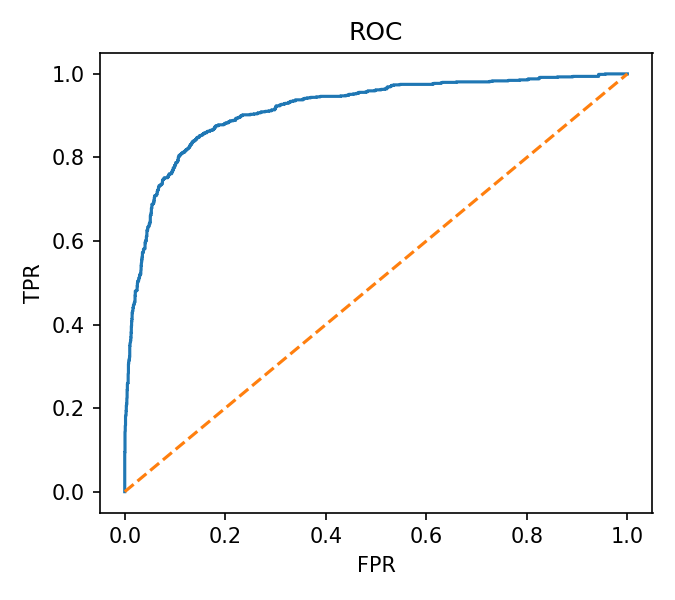

Data behind this chart, as committed beside it:
fpr, tpr
0.0, 0.0
0.0, 0.001195
0.0, 0.02628
0.0, 0.02867
0.0, 0.04062
0.0, 0.04301
0.0, 0.04421
0.0, 0.04898
0.0, 0.08483
0.0, 0.08841
0.0, 0.092
0.0, 0.09438
0.0005247, 0.09438
0.0005247, 0.1147
0.0005247, 0.1171
0.0005247, 0.1231
0.0005247, 0.1254
0.0005247, 0.1398
0.0005247, 0.1422
0.0005247, 0.1434
0.001049, 0.1446
0.001049, 0.1577
0.001574, 0.1589
0.001574, 0.1637
0.001574, 0.1685
0.001574, 0.1732
0.001574, 0.1756
0.001574, 0.1816
0.002099, 0.1816
0.002623, 0.1828
0.002623, 0.1864
0.002623, 0.1888
0.002623, 0.1912
0.002623, 0.1935
0.003148, 0.1935
0.003148, 0.1983
0.003148, 0.2007
0.003148, 0.2067
0.003673, 0.2067
0.003673, 0.2103
0.004197, 0.2103
0.004197, 0.2234
0.004722, 0.2246
0.004722, 0.2294
0.004722, 0.2318
0.004722, 0.2437
0.005247, 0.2437
0.005247, 0.2581
0.005771, 0.2593
0.006296, 0.2593
0.006296, 0.2605
0.006821, 0.2605
0.006821, 0.282
0.007345, 0.2832
0.007345, 0.2903
0.007345, 0.2927
0.007345, 0.3059
0.00787, 0.3059
0.00787, 0.3082
0.00787, 0.3106
... 741 more rows
